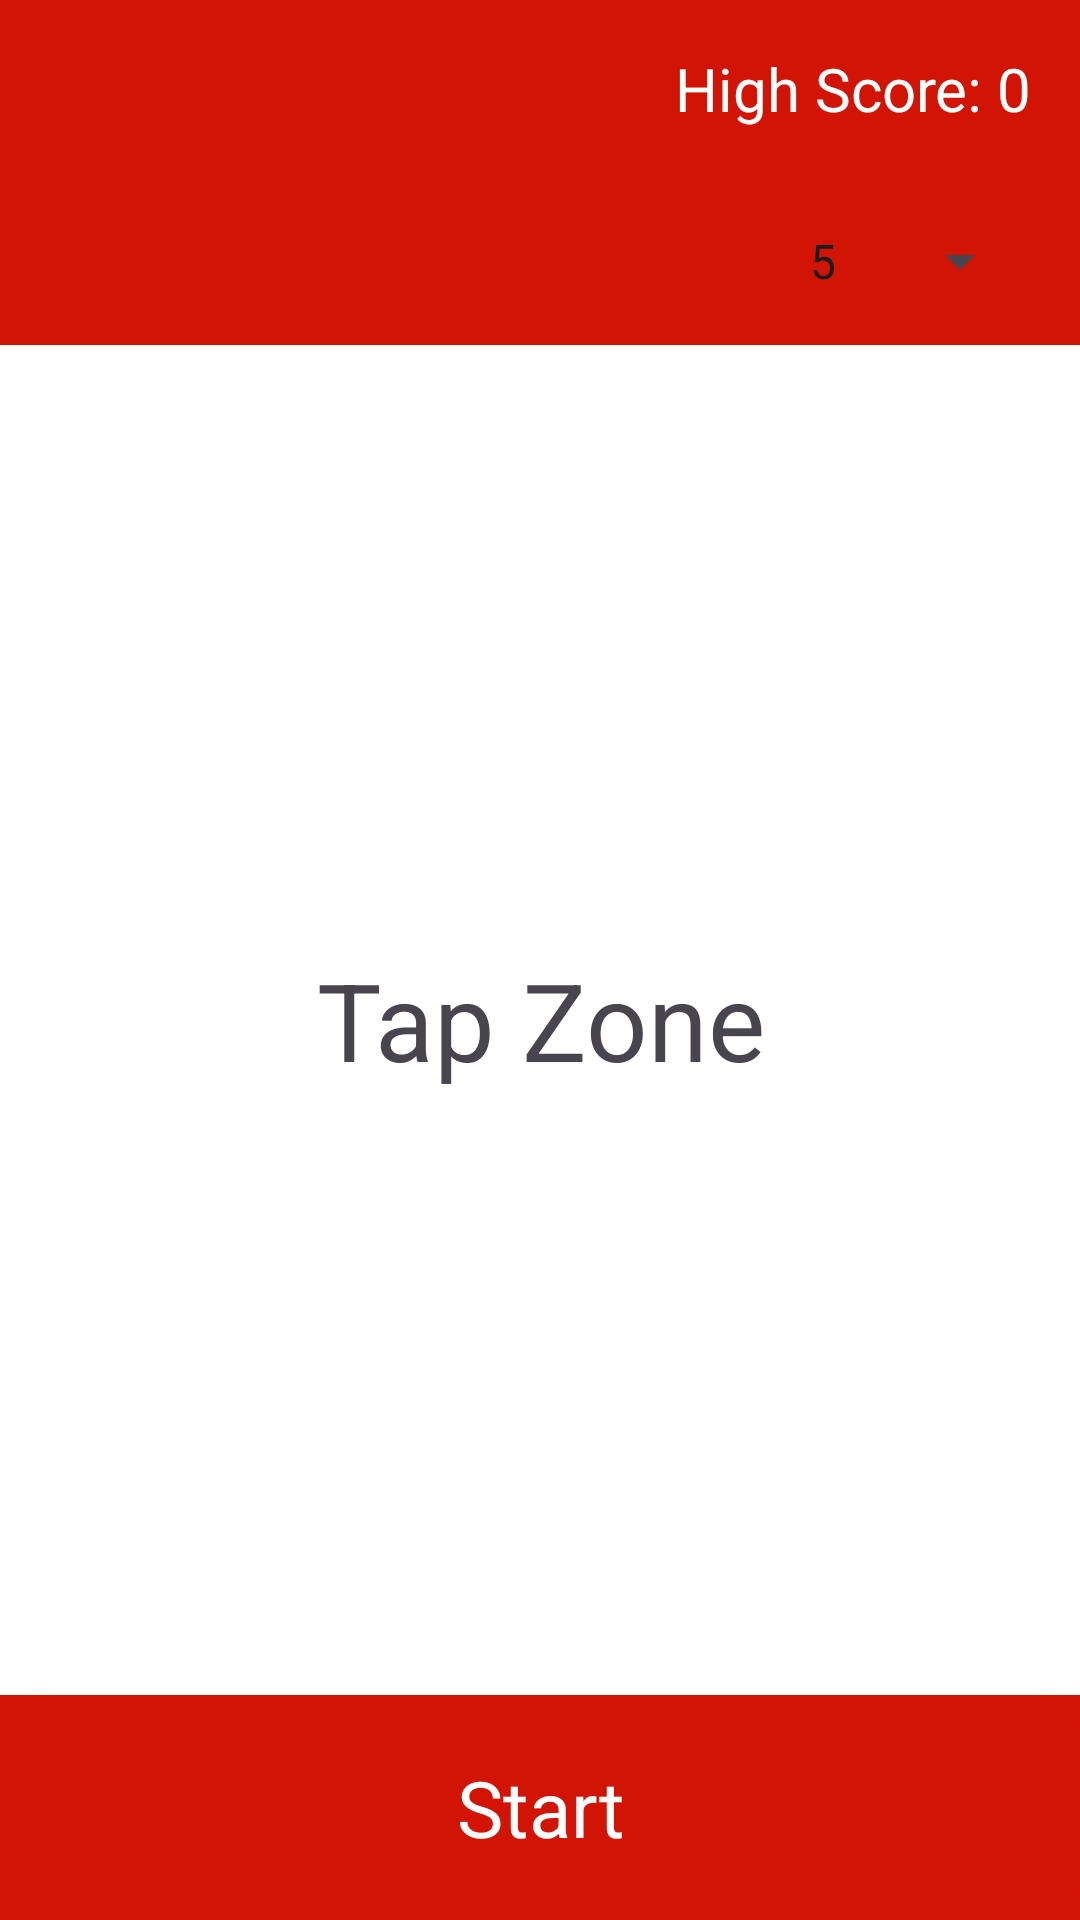

This screen was rendered from an Android layout file. Write that file and the resources it references.
<!-- AndroidManifest.xml: application theme Theme.TapathonX -->
<!-- res/layout/activity_single_player.xml -->
<?xml version="1.0" encoding="utf-8"?>
<LinearLayout xmlns:android="http://schemas.android.com/apk/res/android"
    android:layout_width="match_parent"
    android:layout_height="match_parent"
    android:background="@color/red"
    android:orientation="vertical">

    <TextView
        android:id="@+id/high_score"
        android:layout_width="wrap_content"
        android:layout_height="wrap_content"
        android:layout_gravity="end"
        android:padding="16dp"
        android:textSize="20sp"
        android:text="High Score: 0"
        android:textColor="#FFFFFF" />

    <Spinner
        android:id="@+id/timer_value"
        android:layout_width="wrap_content"
        android:layout_height="wrap_content"
        android:layout_gravity="end"
        android:entries="@array/timer_values"
        android:layout_margin="16dp" />

    <TextView
        android:id="@+id/tap_zone"
        android:layout_width="match_parent"
        android:layout_height="0dp"
        android:layout_weight="1"
        android:background="#FFFFFF"
        android:gravity="center"
        android:text="Tap Zone"
        android:textSize="36sp" />

    <TextView
        android:id="@+id/start_button"
        android:layout_width="match_parent"
        android:layout_height="wrap_content"
        android:paddingTop="20dp"
        android:paddingBottom="20dp"
        android:text="Start"
        android:textSize="26sp"
        android:textColor="#FFFFFF"
        android:gravity="center"
        android:background="@drawable/rounded_corner_background" />


</LinearLayout>
<!-- resources referenced by this layout -->
<resources>
  <string-array name="timer_values">
          <item>5</item>
          <item>10</item>
          <item>15</item>
          <item>20</item>
          <item>30</item>
      </string-array>
  <color name="red">#D21404</color>
  <!-- drawable rounded_corner_background (drawable) -->
  <?xml version="1.0" encoding="utf-8"?>
  <shape xmlns:android="http://schemas.android.com/apk/res/android" >
      <solid android:color="@color/red" />
      <corners android:radius="12dp" />
  </shape>
  <style name="Theme.TapathonX" parent="Base.Theme.TapathonX">
          <item name="colorPrimary">@color/red</item>
      </style>
  <style name="Base.Theme.TapathonX" parent="Theme.Material3.DayNight.NoActionBar">
          
          <item name="colorPrimary">@color/red</item>
          
      </style>
</resources>
